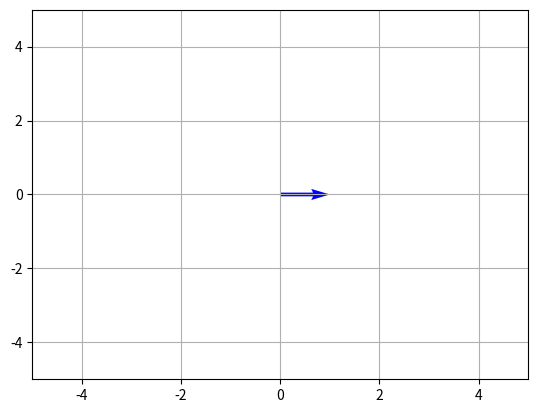
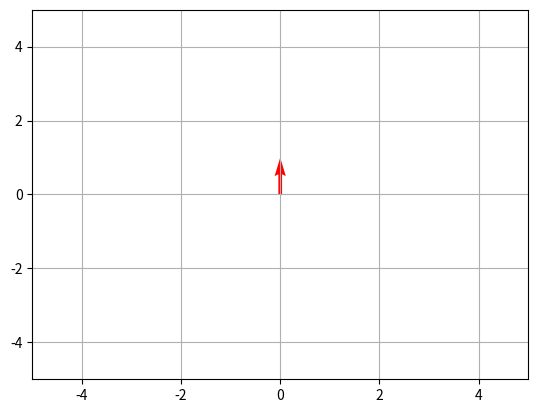
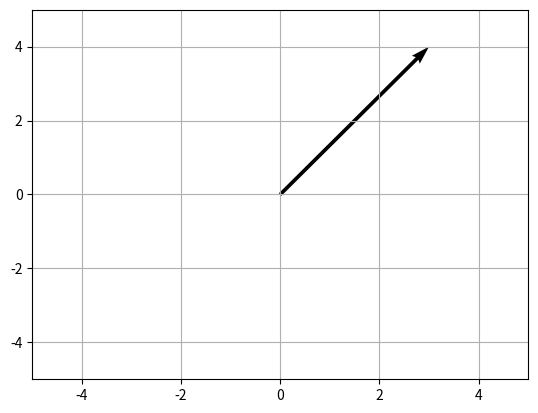
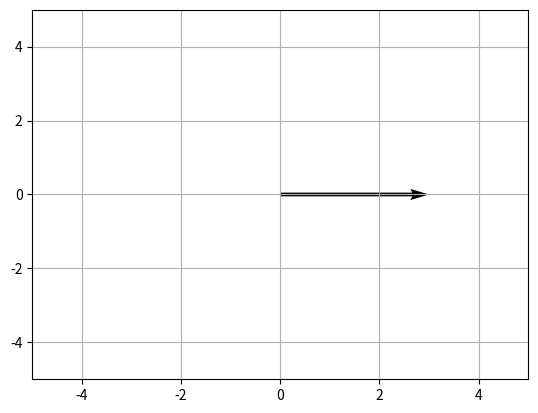
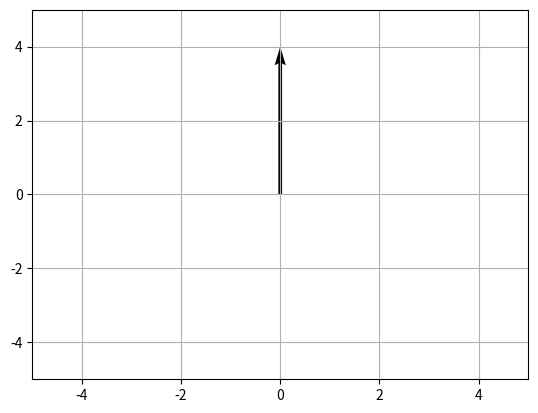
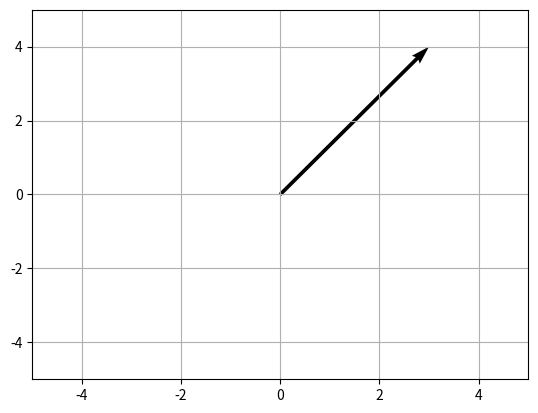
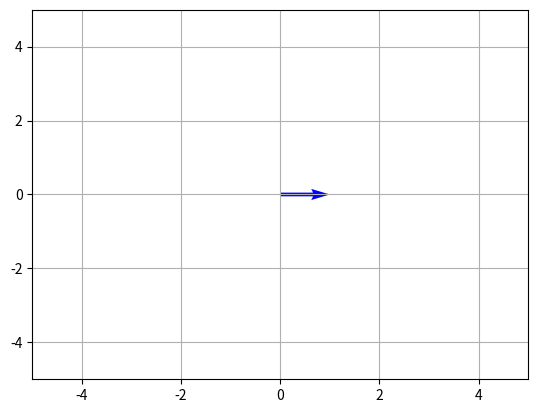
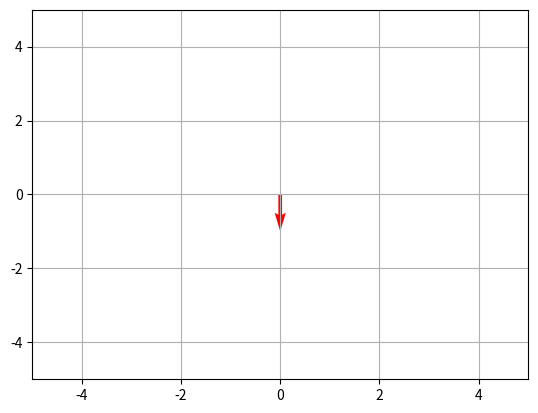
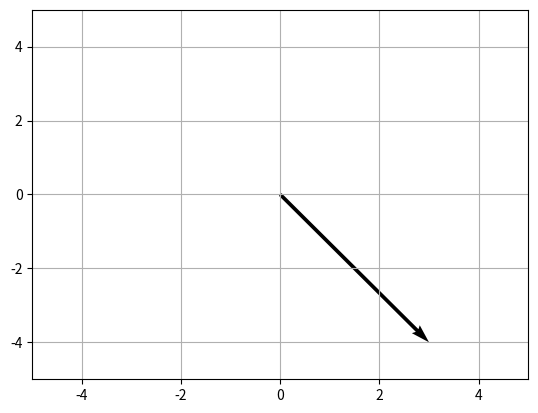

These charts were generated, in order, by the following Python code:
# %%
import numpy as np
from matplotlib.patches import Polygon
import matplotlib.pyplot as plt

# %%


def renderV(v, color='k'):
    fig, ax = plt.subplots()
    a = ax.quiver(0, 0, v[0], v[1], angles='xy',
                  scale_units='xy', scale=1, color=color)
    ax.set_xlim([-5, 5])
    ax.set_ylim([-5, 5])

    plt.grid()  # 生成网格
    plt.show()


# %%

# 空间中的基向量
base = np.array([
    [1, 0],
    [0, 1]
])
renderV(base[0], 'b')
renderV(base[1], 'r')

# %%

# 用基向量可以生成此空间中的其他所有向量
target = np.array([3, 4])
v = base.dot(target)
renderV(v)

# %%
# 拆解分析矩阵和向量的点乘
x = 3
y = 4
# %%
# 第一步对应轴先做数乘
X = x * base[0]
renderV(X)
# %%
Y = y * base[1]
renderV(Y)
# %%
# 第二步：将两个数乘的结果做加法,即可得到结果
V = X + Y
renderV(V)
# %%
# 可以通过改变基向量来实现线性变换
base2 = np.array([
    [1, 0],
    [0, -1]
])
renderV(base2[0], 'b')
renderV(base2[1], 'r')
# %%
# target无需改变，只需和不同的基向量相乘即可实现它的线性变换
v = base2.dot(target)
renderV(v)
